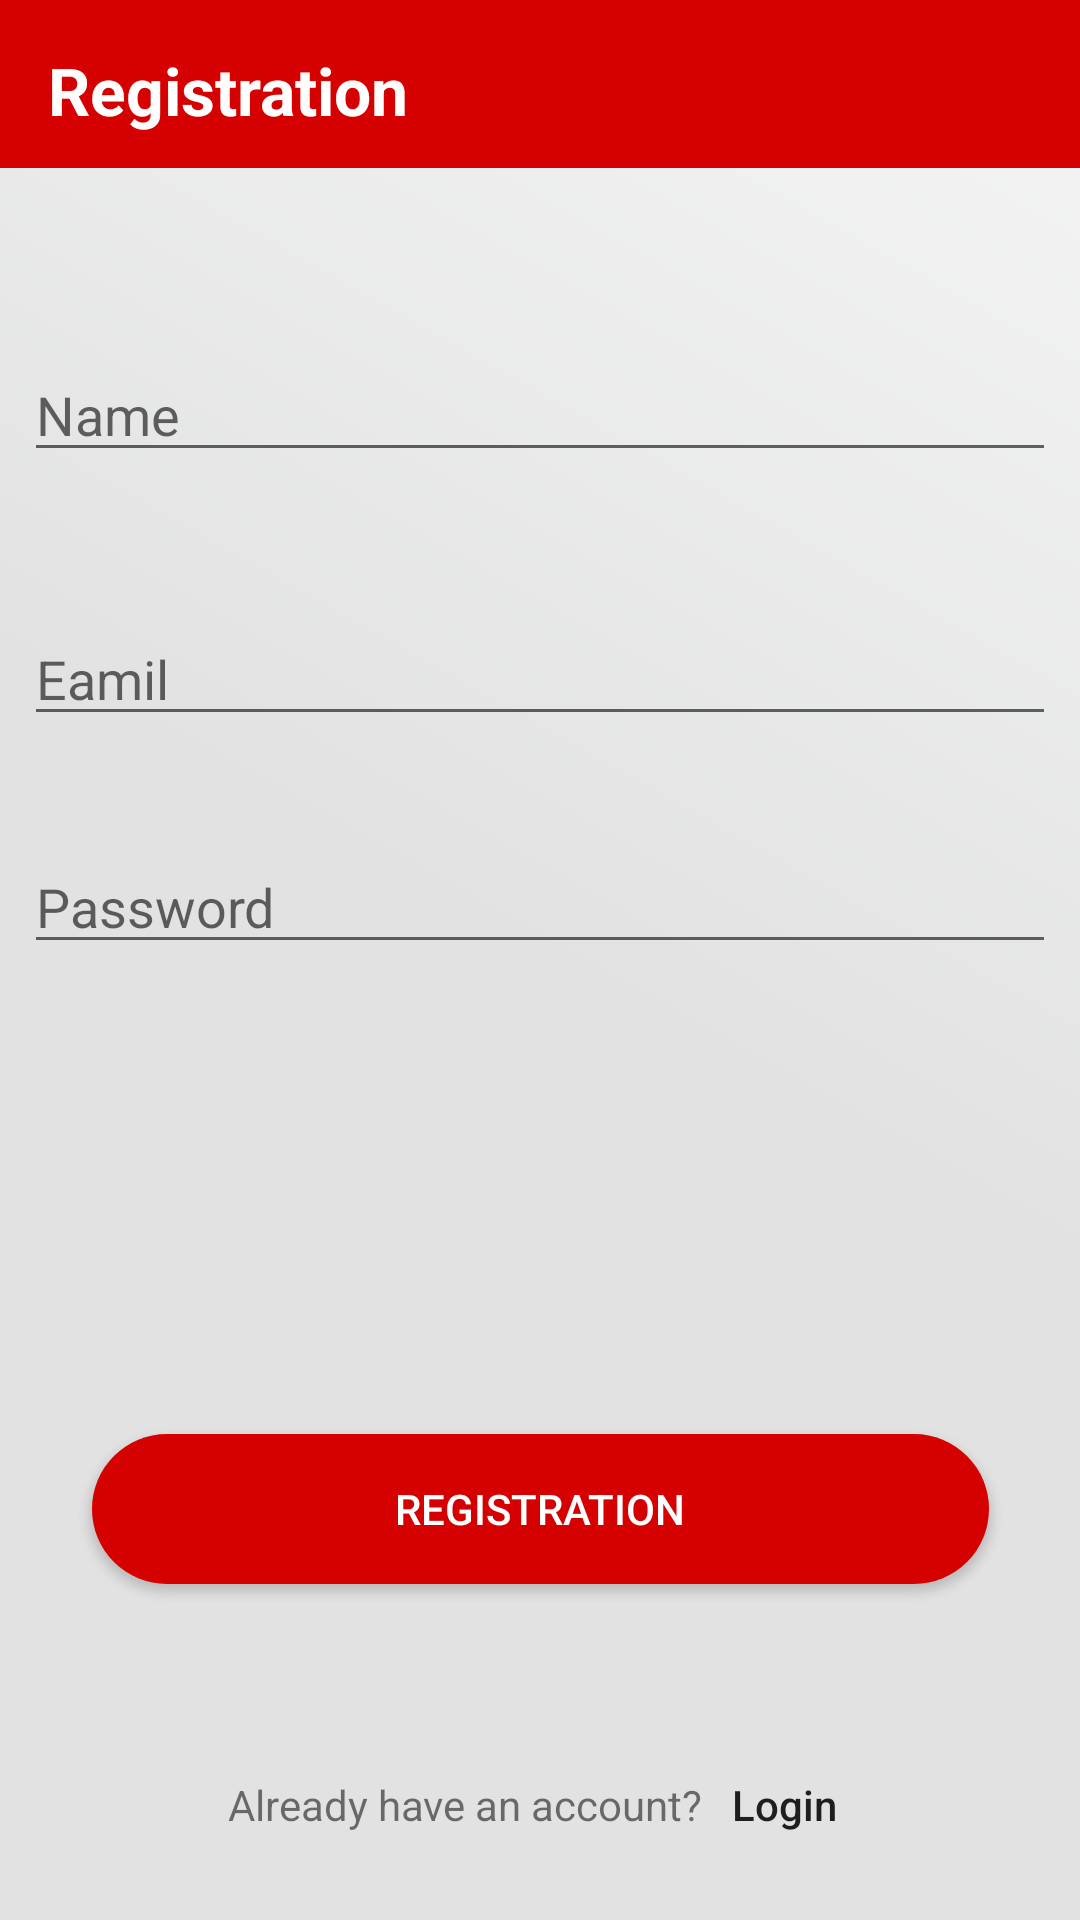

Produce the Android XML layout that renders to this screen, including the resource entries it uses.
<!-- AndroidManifest.xml: application theme AppTheme -->
<!-- res/layout/activity_registration.xml -->
<?xml version="1.0" encoding="utf-8"?>
<android.support.constraint.ConstraintLayout xmlns:android="http://schemas.android.com/apk/res/android"
    xmlns:app="http://schemas.android.com/apk/res-auto"
    xmlns:tools="http://schemas.android.com/tools"
    android:layout_width="match_parent"
    android:layout_height="match_parent"
    android:background="@drawable/layout_bg_color"
    tools:context=".ui.registration.RegistrationActivity">
    <android.support.design.widget.AppBarLayout
        android:layout_width="match_parent"
        android:layout_height="wrap_content"
        android:background="@color/colorPrimary"
        android:theme="@style/AppTheme.AppBarOverlay"
        app:elevation="0dp"
        app:layout_constraintEnd_toEndOf="parent"
        app:layout_constraintStart_toStartOf="parent"
        app:layout_constraintTop_toTopOf="parent">

        <android.support.v7.widget.Toolbar
            android:id="@+id/toolbar"
            android:layout_width="match_parent"
            android:layout_height="?attr/actionBarSize"
            app:popupTheme="@style/AppTheme.PopupOverlay"
            app:theme="@style/AppTheme.Toolbar">

            <RelativeLayout
                android:layout_width="match_parent"
                android:layout_height="wrap_content">

                <TextView
                    android:layout_width="wrap_content"
                    android:layout_height="wrap_content"
                    android:layout_alignParentStart="true"
                    android:layout_alignParentTop="true"
                    android:layout_marginStart="0dp"
                    android:layout_marginTop="4dp"
                    android:text="Registration"
                    android:textColor="@color/text_color"
                    android:textSize="22sp"
                    android:textStyle="bold" />


            </RelativeLayout>


        </android.support.v7.widget.Toolbar>

    </android.support.design.widget.AppBarLayout>

    <Button
        android:id="@+id/btn_regis_regis"
        android:layout_width="299dp"
        android:layout_height="wrap_content"
        android:layout_marginStart="24dp"
        android:layout_marginEnd="24dp"
        android:layout_marginBottom="112dp"
        android:background="@drawable/btn_bg_color"
        android:text="Registration"
        android:textColor="@color/text_color"
        app:layout_constraintBottom_toBottomOf="parent"
        app:layout_constraintEnd_toEndOf="parent"
        app:layout_constraintStart_toStartOf="parent" />

    <EditText
        android:id="@+id/et_regis_name"
        android:layout_width="0dp"
        android:layout_height="wrap_content"
        android:layout_marginStart="8dp"
        android:layout_marginTop="116dp"
        android:layout_marginEnd="8dp"
        android:ems="10"
        android:maxLines="1"
        android:hint="Name"
        android:inputType="textPersonName"
        app:layout_constraintEnd_toEndOf="parent"
        app:layout_constraintHorizontal_bias="0.0"
        app:layout_constraintStart_toStartOf="parent"
        app:layout_constraintTop_toTopOf="parent" />

    <EditText
        android:id="@+id/et_regis_email"
        android:layout_width="0dp"
        android:layout_height="wrap_content"
        android:layout_marginStart="8dp"
        android:layout_marginTop="204dp"
        android:layout_marginEnd="8dp"
        android:ems="10"
        android:hint="Eamil"
        android:inputType="textPersonName"

        app:layout_constraintEnd_toEndOf="parent"
        app:layout_constraintHorizontal_bias="1.0"
        app:layout_constraintStart_toStartOf="parent"
        app:layout_constraintTop_toTopOf="parent" />

    <EditText

        android:maxLines="1"
        android:id="@+id/et_regis_pass"
        android:layout_width="0dp"
        android:layout_height="wrap_content"
        android:layout_marginStart="8dp"
        android:layout_marginTop="280dp"
        android:layout_marginEnd="8dp"
        android:ems="10"
        android:hint="Password"
        android:inputType="textPersonName"
        app:layout_constraintEnd_toEndOf="parent"
        app:layout_constraintHorizontal_bias="1.0"
        app:layout_constraintStart_toStartOf="parent"
        app:layout_constraintTop_toTopOf="parent" />

    <LinearLayout
        android:gravity="center_horizontal"
        app:layout_constraintBottom_toBottomOf="parent"
        android:layout_width="match_parent"
        android:orientation="horizontal"
        android:weightSum="100"
        android:layout_height="wrap_content">

        <TextView
            android:gravity="right"
            android:layout_weight="60"
            android:text="Already have an account?"
            android:layout_width="0dp"
            android:layout_height="wrap_content" />

        <Button
            android:textAllCaps="false"
            android:paddingStart="10dp"
            android:background="@android:color/transparent"
            android:gravity="start"
            android:id="@+id/btn_regis_login"
            android:text="Login"
            android:layout_weight="30"
            android:layout_width="0dp"
            android:layout_height="wrap_content" />

    </LinearLayout>



</android.support.constraint.ConstraintLayout>
<!-- resources referenced by this layout -->
<resources>
  <color name="colorPrimary">#d50000</color>
  <color name="text_color">#ffffff</color>
  <!-- drawable btn_bg_color (drawable) -->
  <?xml version="1.0" encoding="utf-8"?>
  <selector xmlns:android="http://schemas.android.com/apk/res/android">
      <item android:state_pressed="false">
          <shape xmlns:android="http://schemas.android.com/apk/res/android" android:shape="rectangle">
              <corners android:radius="40dp"></corners>
              <size android:width="200dp" android:height="50dp"></size>
              <gradient android:centerColor="#d50000" android:endColor="#d50000" android:startColor="#d50000">                                        </gradient>
          </shape>
      </item>
  
      <item android:state_pressed="true">
          <shape xmlns:android="http://schemas.android.com/apk/res/android" android:shape="rectangle">
              <corners android:radius="40dp"></corners>
              <size android:width="200dp" android:height="50dp"></size>
              <stroke android:width="1dp" android:color="@color/color_divider"></stroke>
          </shape>
      </item>
  </selector>
  <!-- drawable layout_bg_color (drawable) -->
  <?xml version="1.0" encoding="utf-8"?>
  <shape android:shape="rectangle" xmlns:android="http://schemas.android.com/apk/res/android">
  
      <gradient android:endColor="#F5F5F6" android:startColor="#E1E2E1" android:centerColor="#E1E2E1" android:angle="45"/>
  
  </shape>
  <style name="AppTheme.AppBarOverlay" parent="ThemeOverlay.AppCompat.Dark.ActionBar" />
  <style name="AppTheme.PopupOverlay" parent="ThemeOverlay.AppCompat.Light" />
  <style name="AppTheme.Toolbar" parent="ThemeOverlay.AppCompat.ActionBar" />
  <style name="AppTheme" parent="Theme.AppCompat.Light.DarkActionBar">
          
          <item name="colorPrimary">@color/colorPrimary</item>
          <item name="colorPrimaryDark">@color/colorPrimaryDark</item>
          <item name="colorAccent">@color/colorAccent</item>
      </style>
  <color name="color_divider">#ffffff</color>
  <color name="colorPrimaryDark">#9b0000</color>
  <color name="colorAccent">#D81B60</color>
</resources>
